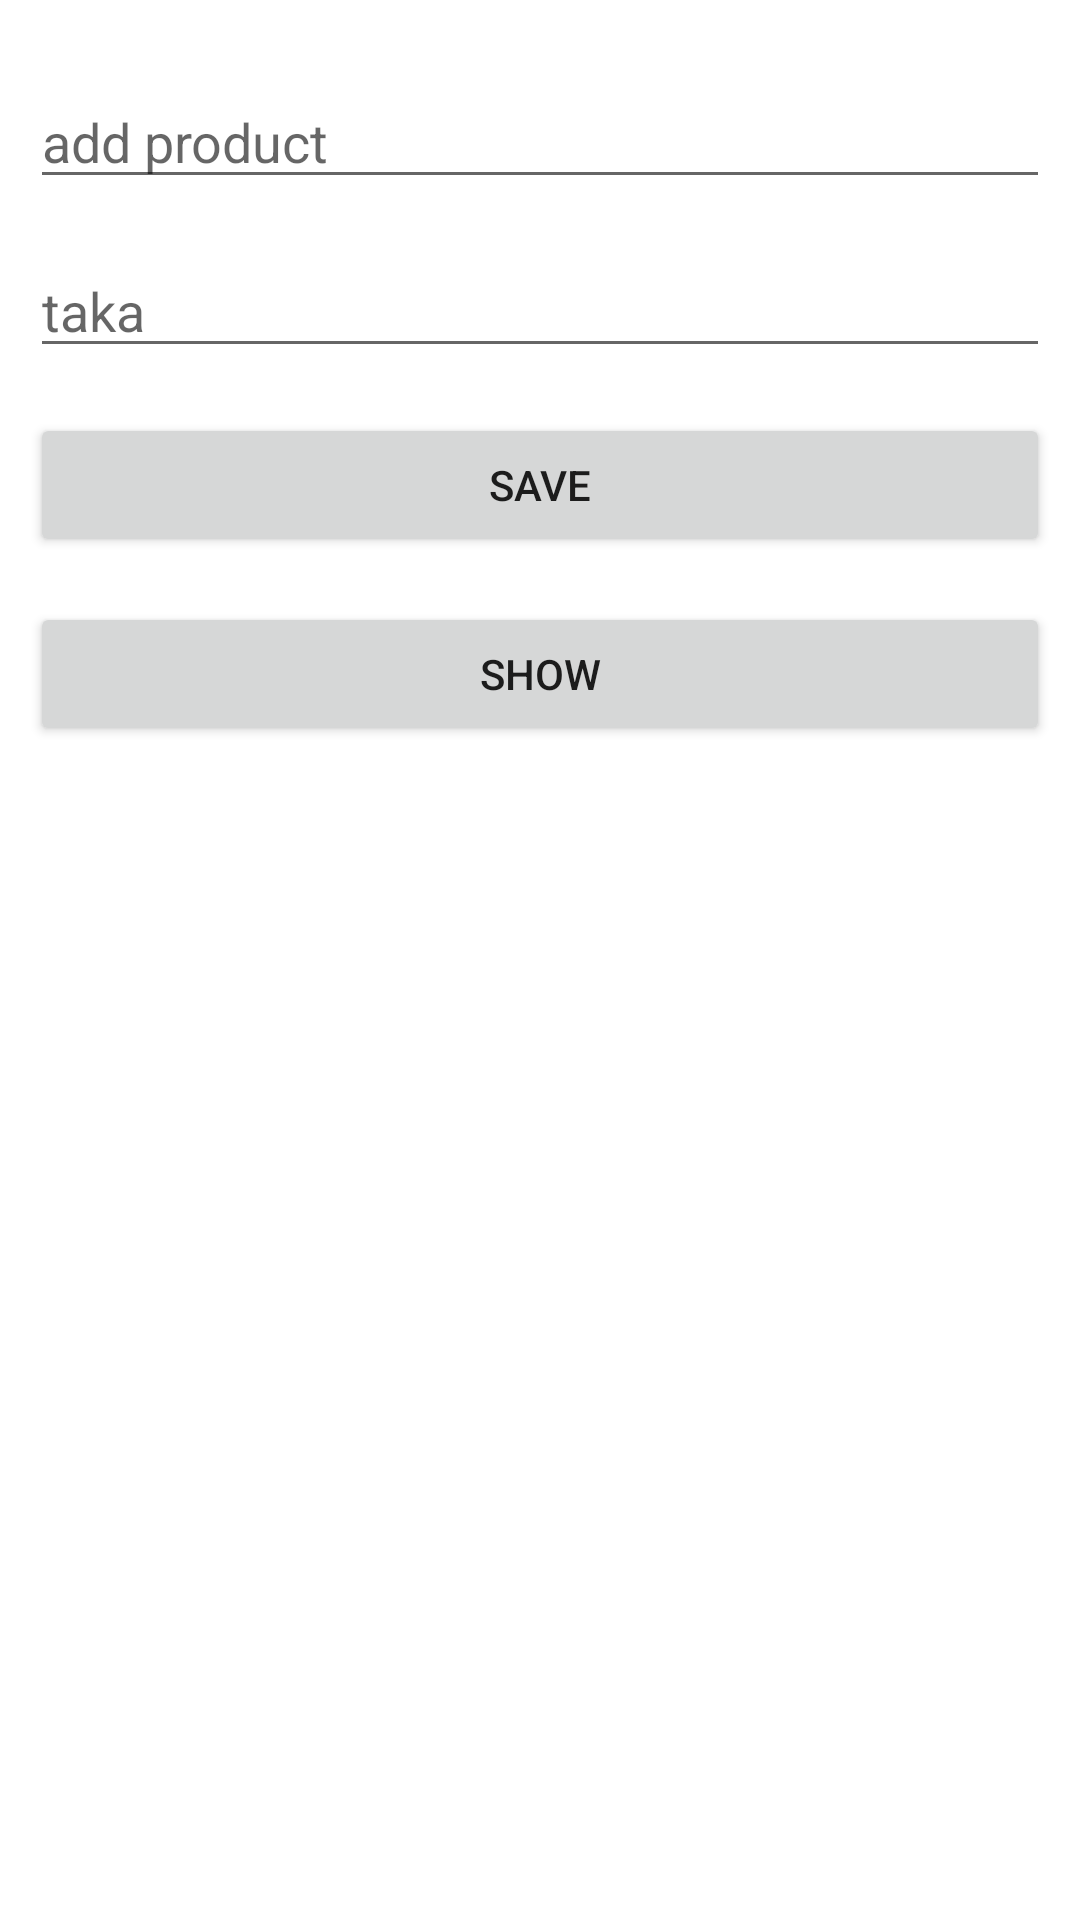

This screen was rendered from an Android layout file. Write that file and the resources it references.
<!-- AndroidManifest.xml: application theme Theme.Firebasepro -->
<!-- res/layout/activity_main.xml -->
<?xml version="1.0" encoding="utf-8"?>
<LinearLayout xmlns:android="http://schemas.android.com/apk/res/android"
    xmlns:app="http://schemas.android.com/apk/res-auto"
    xmlns:tools="http://schemas.android.com/tools"
    android:layout_width="match_parent"
    android:layout_height="match_parent"
    android:orientation="vertical"
    android:padding="10dp"
    tools:context=".MainActivity">
    <EditText
        android:id="@+id/product"
        android:layout_marginTop="15dp"
        android:layout_width="match_parent"
        android:layout_height="wrap_content"
        android:hint="add product"
        />
    <EditText
        android:id="@+id/amount"
        android:layout_marginTop="15dp"
        android:layout_width="match_parent"
        android:layout_height="wrap_content"
        android:inputType="number"
        android:hint="taka"/>
    <Button
        android:id="@+id/save"
        android:layout_marginTop="15dp"
        android:layout_width="match_parent"
        android:layout_height="wrap_content"
        android:text="save"
        />
    <Button
        android:id="@+id/show"
        android:layout_marginTop="15dp"
        android:layout_width="match_parent"
        android:layout_height="wrap_content"
        android:text="show"
        />


</LinearLayout>
<!-- resources referenced by this layout -->
<resources>
  <style name="Theme.Firebasepro" parent="Theme.MaterialComponents.DayNight.DarkActionBar">
          
          <item name="colorPrimary">@color/purple_500</item>
          <item name="colorPrimaryVariant">@color/purple_700</item>
          <item name="colorOnPrimary">@color/white</item>
          
          <item name="colorSecondary">@color/teal_200</item>
          <item name="colorSecondaryVariant">@color/teal_700</item>
          <item name="colorOnSecondary">@color/black</item>
          
          <item name="android:statusBarColor" tools:targetApi="l">?attr/colorPrimaryVariant</item>
          
      </style>
  <!-- not gathered from this repository: default colours our renderer supplied (Android Studio template values) -->
  <color name="purple_500">#FF6200EE</color>
  <color name="purple_700">#FF3700B3</color>
  <color name="teal_200">#FF03DAC5</color>
  <color name="teal_700">#FF018786</color>
  <color name="black">#FF000000</color>
  <color name="white">#FFFFFFFF</color>
</resources>
